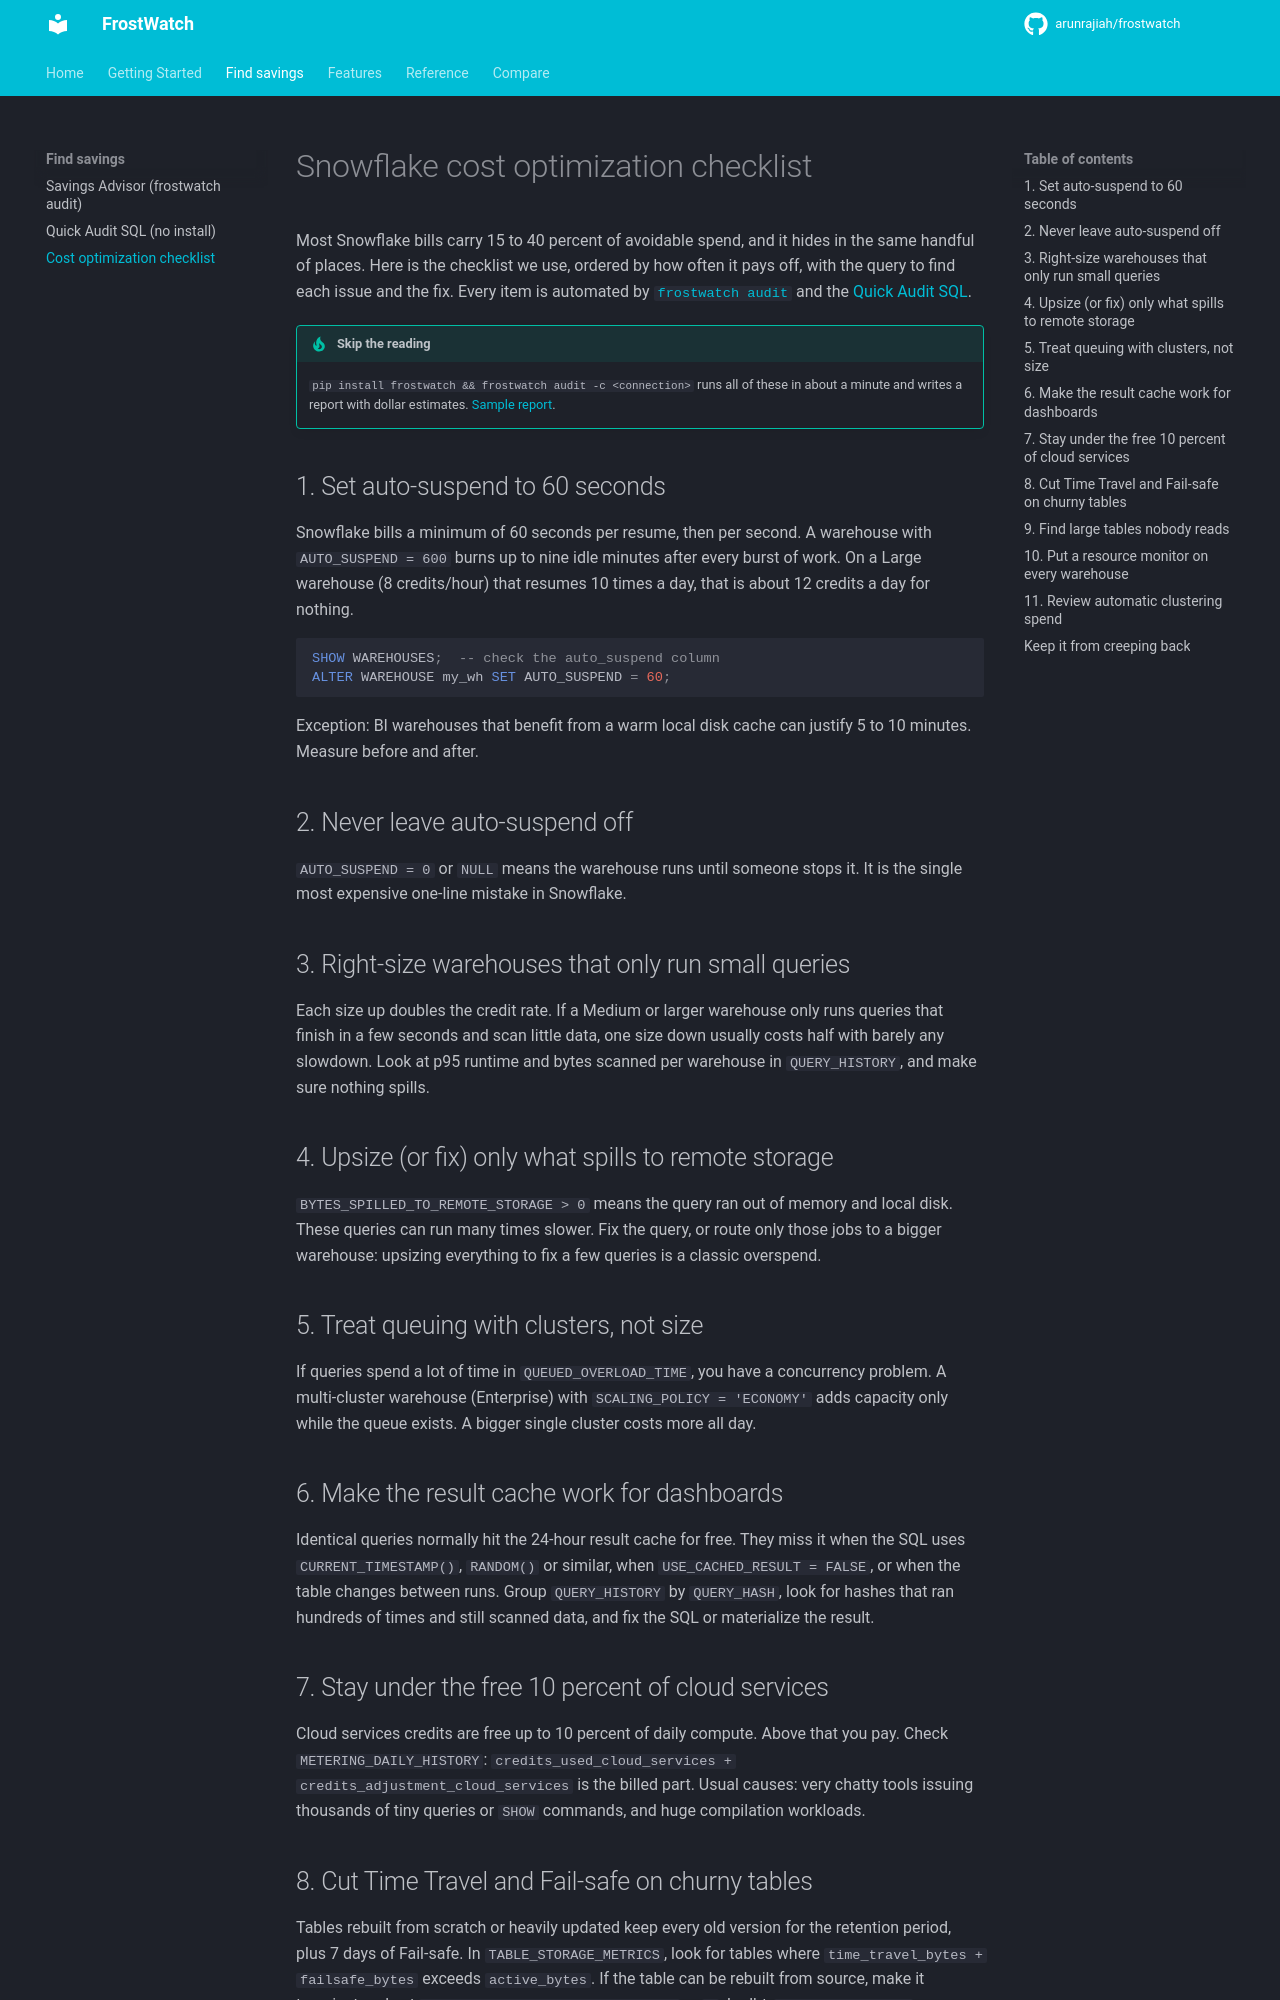

repository: arunrajiah/frostwatch · page: snowflake-cost-optimization/index.html · generator: mkdocs

---
description: A practical Snowflake cost optimization checklist with the SQL to find and fix each problem. Auto-suspend, warehouse sizing, result cache, cloud services, Time Travel, unused tables, resource monitors.
---

# Snowflake cost optimization checklist

Most Snowflake bills carry 15 to 40 percent of avoidable spend, and it hides in the same handful of places. Here is the checklist we use, ordered by how often it pays off, with the query to find each issue and the fix. Every item is automated by [`frostwatch audit`](savings-advisor.md) and the [Quick Audit SQL](quick-audit-sql.md).

!!! tip "Skip the reading"
    `pip install frostwatch && frostwatch audit -c <connection>` runs all of these in about a minute and writes a report with dollar estimates. [Sample report](sample-audit.html).

## 1. Set auto-suspend to 60 seconds

Snowflake bills a minimum of 60 seconds per resume, then per second. A warehouse with `AUTO_SUSPEND = 600` burns up to nine idle minutes after every burst of work. On a Large warehouse (8 credits/hour) that resumes 10 times a day, that is about 12 credits a day for nothing.

```sql
SHOW WAREHOUSES;  -- check the auto_suspend column
ALTER WAREHOUSE my_wh SET AUTO_SUSPEND = 60;
```

Exception: BI warehouses that benefit from a warm local disk cache can justify 5 to 10 minutes. Measure before and after.

## 2. Never leave auto-suspend off

`AUTO_SUSPEND = 0` or `NULL` means the warehouse runs until someone stops it. It is the single most expensive one-line mistake in Snowflake.

## 3. Right-size warehouses that only run small queries

Each size up doubles the credit rate. If a Medium or larger warehouse only runs queries that finish in a few seconds and scan little data, one size down usually costs half with barely any slowdown. Look at p95 runtime and bytes scanned per warehouse in `QUERY_HISTORY`, and make sure nothing spills.

## 4. Upsize (or fix) only what spills to remote storage

`BYTES_SPILLED_TO_REMOTE_STORAGE > 0` means the query ran out of memory and local disk. These queries can run many times slower. Fix the query, or route only those jobs to a bigger warehouse: upsizing everything to fix a few queries is a classic overspend.

## 5. Treat queuing with clusters, not size

If queries spend a lot of time in `QUEUED_OVERLOAD_TIME`, you have a concurrency problem. A multi-cluster warehouse (Enterprise) with `SCALING_POLICY = 'ECONOMY'` adds capacity only while the queue exists. A bigger single cluster costs more all day.

## 6. Make the result cache work for dashboards

Identical queries normally hit the 24-hour result cache for free. They miss it when the SQL uses `CURRENT_TIMESTAMP()`, `RANDOM()` or similar, when `USE_CACHED_RESULT = FALSE`, or when the table changes between runs. Group `QUERY_HISTORY` by `QUERY_HASH`, look for hashes that ran hundreds of times and still scanned data, and fix the SQL or materialize the result.

## 7. Stay under the free 10 percent of cloud services

Cloud services credits are free up to 10 percent of daily compute. Above that you pay. Check `METERING_DAILY_HISTORY`: `credits_used_cloud_services + credits_adjustment_cloud_services` is the billed part. Usual causes: very chatty tools issuing thousands of tiny queries or `SHOW` commands, and huge compilation workloads.
